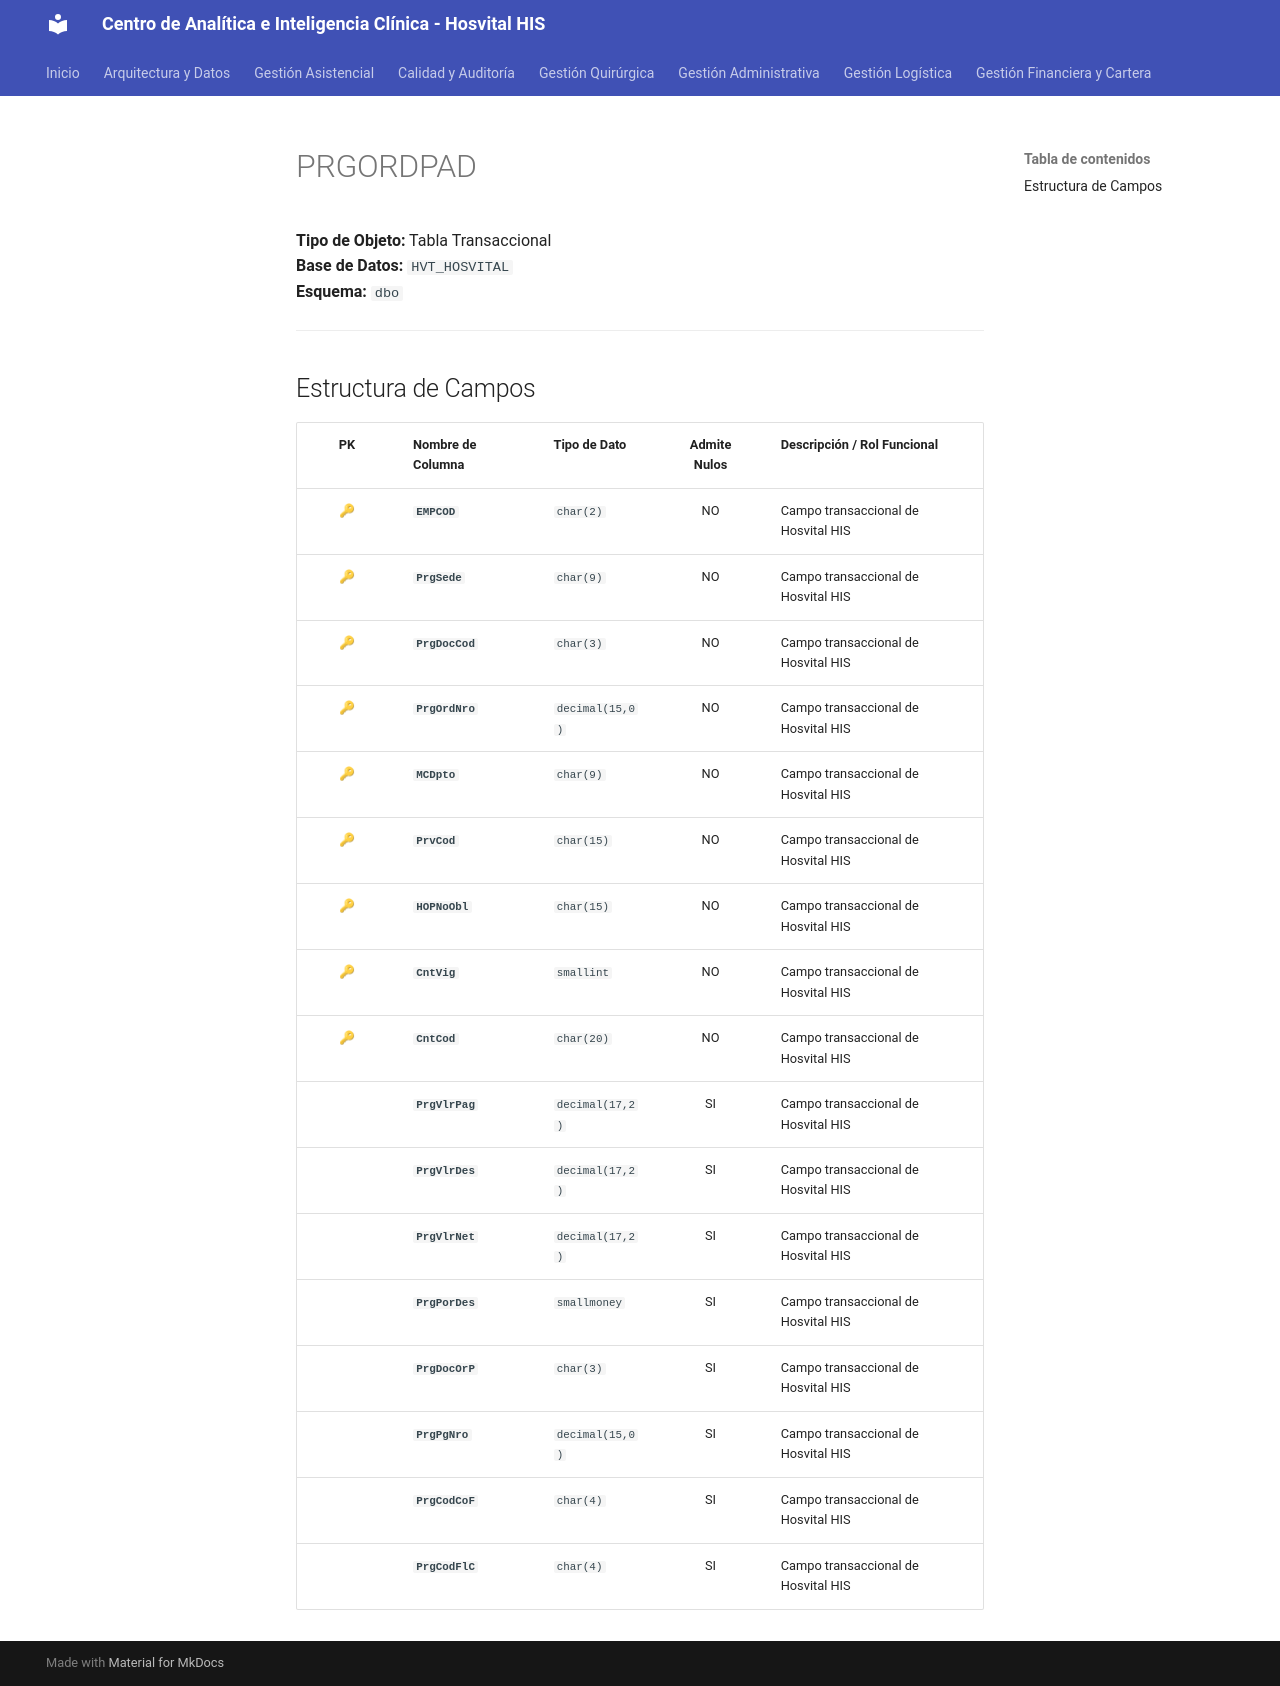

repository: SoporteSaludtech/superset-docs · page: diccionario-general/PRGORDPAD/index.html · generator: mkdocs

# PRGORDPAD

**Tipo de Objeto:** Tabla Transaccional  
**Base de Datos:** `HVT_HOSVITAL`  
**Esquema:** `dbo`

---

## Estructura de Campos

| PK | Nombre de Columna | Tipo de Dato | Admite Nulos | Descripción / Rol Funcional |
| :-: | :--- | :--- | :-: | :--- |
| 🔑 | **`EMPCOD`** | `char(2)` | NO | Campo transaccional de Hosvital HIS |
| 🔑 | **`PrgSede`** | `char(9)` | NO | Campo transaccional de Hosvital HIS |
| 🔑 | **`PrgDocCod`** | `char(3)` | NO | Campo transaccional de Hosvital HIS |
| 🔑 | **`PrgOrdNro`** | `decimal(15,0)` | NO | Campo transaccional de Hosvital HIS |
| 🔑 | **`MCDpto`** | `char(9)` | NO | Campo transaccional de Hosvital HIS |
| 🔑 | **`PrvCod`** | `char(15)` | NO | Campo transaccional de Hosvital HIS |
| 🔑 | **`HOPNoObl`** | `char(15)` | NO | Campo transaccional de Hosvital HIS |
| 🔑 | **`CntVig`** | `smallint` | NO | Campo transaccional de Hosvital HIS |
| 🔑 | **`CntCod`** | `char(20)` | NO | Campo transaccional de Hosvital HIS |
|  | **`PrgVlrPag`** | `decimal(17,2)` | SI | Campo transaccional de Hosvital HIS |
|  | **`PrgVlrDes`** | `decimal(17,2)` | SI | Campo transaccional de Hosvital HIS |
|  | **`PrgVlrNet`** | `decimal(17,2)` | SI | Campo transaccional de Hosvital HIS |
|  | **`PrgPorDes`** | `smallmoney` | SI | Campo transaccional de Hosvital HIS |
|  | **`PrgDocOrP`** | `char(3)` | SI | Campo transaccional de Hosvital HIS |
|  | **`PrgPgNro`** | `decimal(15,0)` | SI | Campo transaccional de Hosvital HIS |
|  | **`PrgCodCoF`** | `char(4)` | SI | Campo transaccional de Hosvital HIS |
|  | **`PrgCodFlC`** | `char(4)` | SI | Campo transaccional de Hosvital HIS |
